Run: headless pygame with SDL's dummy video driver; simulated clock (each Clock.tick advances the game by its frame time, no real sleeping); random seed 0; keys injected as events and as key.get_pressed() state; no mouse input; restart key R tapped at the start of phases 3 and 4.
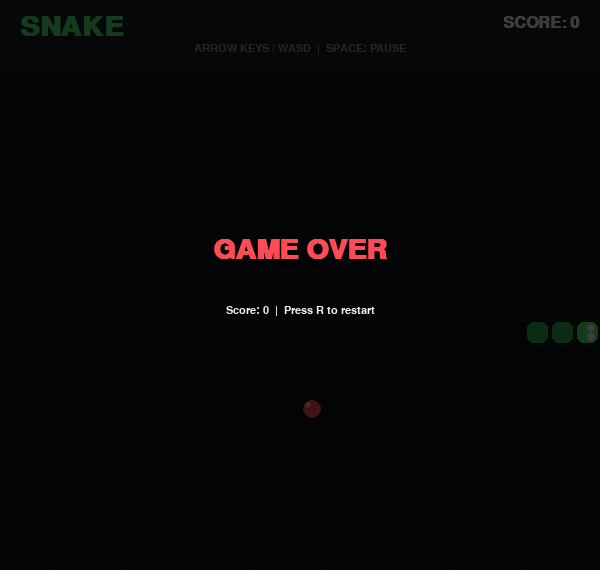
Frame 1 of 4 · flips 1–60 · no input
Frame 2 of 4 · flips 61–180 · tapped SPACE, RETURN · held RIGHT (→), D · screen unchanged from frame 1, image omitted
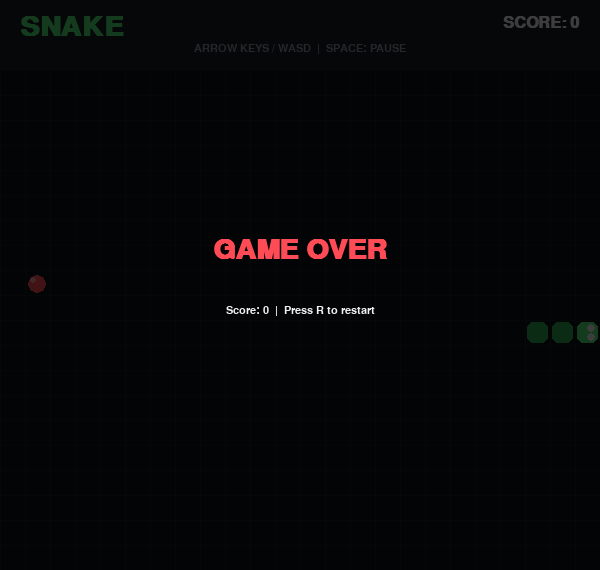
Frame 3 of 4 · flips 181–300 · tapped R · held DOWN (↓), S
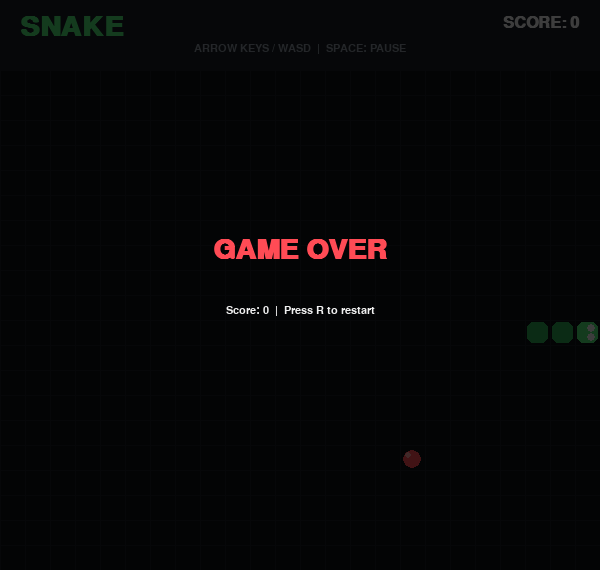
Frame 4 of 4 · flips 301–420 · tapped R · held LEFT (←), A, UP (↑), W

The pygame program that drew these frames:

import pygame
import random
import sys

pygame.init()

CELL_SIZE = 25
GRID_WIDTH = 24
GRID_HEIGHT = 20

WIDTH = CELL_SIZE * GRID_WIDTH
HEIGHT = CELL_SIZE * GRID_HEIGHT + 70

screen = pygame.display.set_mode((WIDTH, HEIGHT))
pygame.display.set_caption("Snake Game")

clock = pygame.time.Clock()

BLACK = (15, 18, 22)
DARK = (24, 29, 35)
GREEN = (80, 230, 120)
DARK_GREEN = (45, 170, 85)
RED = (255, 75, 85)
WHITE = (240, 240, 240)
GRAY = (140, 150, 160)
YELLOW = (255, 215, 90)

font = pygame.font.SysFont("consolas", 24, bold=True)
small_font = pygame.font.SysFont("consolas", 17)
large_font = pygame.font.SysFont("consolas", 42, bold=True)

UP = (0, -1)
DOWN = (0, 1)
LEFT = (-1, 0)
RIGHT = (1, 0)

def create_food(snake):
    while True:
        food = (
            random.randint(0, GRID_WIDTH - 1),
            random.randint(0, GRID_HEIGHT - 1)
        )

        if food not in snake:
            return food

def reset_game():
    snake = [
        (GRID_WIDTH // 2, GRID_HEIGHT // 2),
        (GRID_WIDTH // 2 - 1, GRID_HEIGHT // 2),
        (GRID_WIDTH // 2 - 2, GRID_HEIGHT // 2)
    ]

    return {
        "snake": snake,
        "direction": RIGHT,
        "next_direction": RIGHT,
        "food": create_food(snake),
        "score": 0,
        "speed": 8,
        "game_over": False,
        "paused": False
    }

def draw_text(text, font, color, x, y, center=True):
    surface = font.render(text, True, color)

    if center:
        rect = surface.get_rect(center=(x, y))
    else:
        rect = surface.get_rect(topleft=(x, y))

    screen.blit(surface, rect)

def draw_grid():
    for x in range(0, WIDTH, CELL_SIZE):
        pygame.draw.line(screen, DARK, (x, 70), (x, HEIGHT))

    for y in range(70, HEIGHT, CELL_SIZE):
        pygame.draw.line(screen, DARK, (0, y), (WIDTH, y))

def draw_snake(snake):
    for index, segment in enumerate(snake):
        x, y = segment

        rect = pygame.Rect(
            x * CELL_SIZE + 2,
            y * CELL_SIZE + 72,
            CELL_SIZE - 4,
            CELL_SIZE - 4
        )

        color = GREEN if index == 0 else DARK_GREEN

        pygame.draw.rect(screen, color, rect, border_radius=6)

        if index == 0:
            if game["direction"] == RIGHT:
                eyes = [(rect.right - 7, rect.top + 6),
                        (rect.right - 7, rect.bottom - 6)]
            elif game["direction"] == LEFT:
                eyes = [(rect.left + 7, rect.top + 6),
                        (rect.left + 7, rect.bottom - 6)]
            elif game["direction"] == UP:
                eyes = [(rect.left + 6, rect.top + 7),
                        (rect.right - 6, rect.top + 7)]
            else:
                eyes = [(rect.left + 6, rect.bottom - 7),
                        (rect.right - 6, rect.bottom - 7)]

            for eye in eyes:
                pygame.draw.circle(screen, WHITE, eye, 4)

def draw_food(food):
    x, y = food

    center = (
        x * CELL_SIZE + CELL_SIZE // 2,
        y * CELL_SIZE + 72 + CELL_SIZE // 2
    )

    pygame.draw.circle(screen, RED, center, CELL_SIZE // 2 - 3)
    pygame.draw.circle(screen, (255, 160, 160),
                       (center[0] - 4, center[1] - 4), 3)

def draw_header():
    pygame.draw.rect(screen, DARK, (0, 0, WIDTH, 70))

    draw_text("SNAKE", large_font, GREEN, 20, 13, False)

    score_text = font.render(f"SCORE: {game['score']}", True, WHITE)
    screen.blit(score_text, (WIDTH - score_text.get_width() - 20, 15))

    draw_text("ARROW KEYS / WASD  |  SPACE: PAUSE",
              small_font, GRAY, WIDTH // 2, 48)

def draw_overlay(title, subtitle, color=GREEN):
    overlay = pygame.Surface((WIDTH, HEIGHT), pygame.SRCALPHA)
    overlay.fill((0, 0, 0, 190))

    screen.blit(overlay, (0, 0))

    draw_text(title, large_font, color, WIDTH // 2, HEIGHT // 2 - 35)
    draw_text(subtitle, small_font, WHITE, WIDTH // 2, HEIGHT // 2 + 25)

def change_direction(key):
    current = game["direction"]

    if key in (pygame.K_UP, pygame.K_w) and current != DOWN:
        game["next_direction"] = UP

    elif key in (pygame.K_DOWN, pygame.K_s) and current != UP:
        game["next_direction"] = DOWN

    elif key in (pygame.K_LEFT, pygame.K_a) and current != RIGHT:
        game["next_direction"] = LEFT

    elif key in (pygame.K_RIGHT, pygame.K_d) and current != LEFT:
        game["next_direction"] = RIGHT

def update_game():
    if game["game_over"] or game["paused"]:
        return

    game["direction"] = game["next_direction"]

    head_x, head_y = game["snake"][0]
    dx, dy = game["direction"]

    new_head = (head_x + dx, head_y + dy)

    if (
        new_head[0] < 0
        or new_head[0] >= GRID_WIDTH
        or new_head[1] < 0
        or new_head[1] >= GRID_HEIGHT
    ):
        game["game_over"] = True
        return

    eating = new_head == game["food"]

    body = game["snake"] if eating else game["snake"][:-1]

    if new_head in body:
        game["game_over"] = True
        return

    game["snake"].insert(0, new_head)

    if eating:
        game["score"] += 10
        game["food"] = create_food(game["snake"])
        game["speed"] = min(8 + game["score"] // 50, 18)
    else:
        game["snake"].pop()

game = reset_game()
running = True

while running:
    for event in pygame.event.get():
        if event.type == pygame.QUIT:
            running = False

        elif event.type == pygame.KEYDOWN:
            if event.key == pygame.K_ESCAPE:
                running = False

            elif event.key == pygame.K_SPACE:
                if not game["game_over"]:
                    game["paused"] = not game["paused"]

            elif event.key == pygame.K_r:
                game = reset_game()

            elif not game["game_over"]:
                change_direction(event.key)

    update_game()

    screen.fill(BLACK)

    draw_header()
    draw_grid()
    draw_food(game["food"])
    draw_snake(game["snake"])

    if game["paused"]:
        draw_overlay("PAUSED", "Press SPACE to continue", YELLOW)

    elif game["game_over"]:
        draw_overlay("GAME OVER",
                    f"Score: {game['score']}  |  Press R to restart",
                    RED)

    pygame.display.flip()
    clock.tick(game["speed"])

pygame.quit()
sys.exit()
